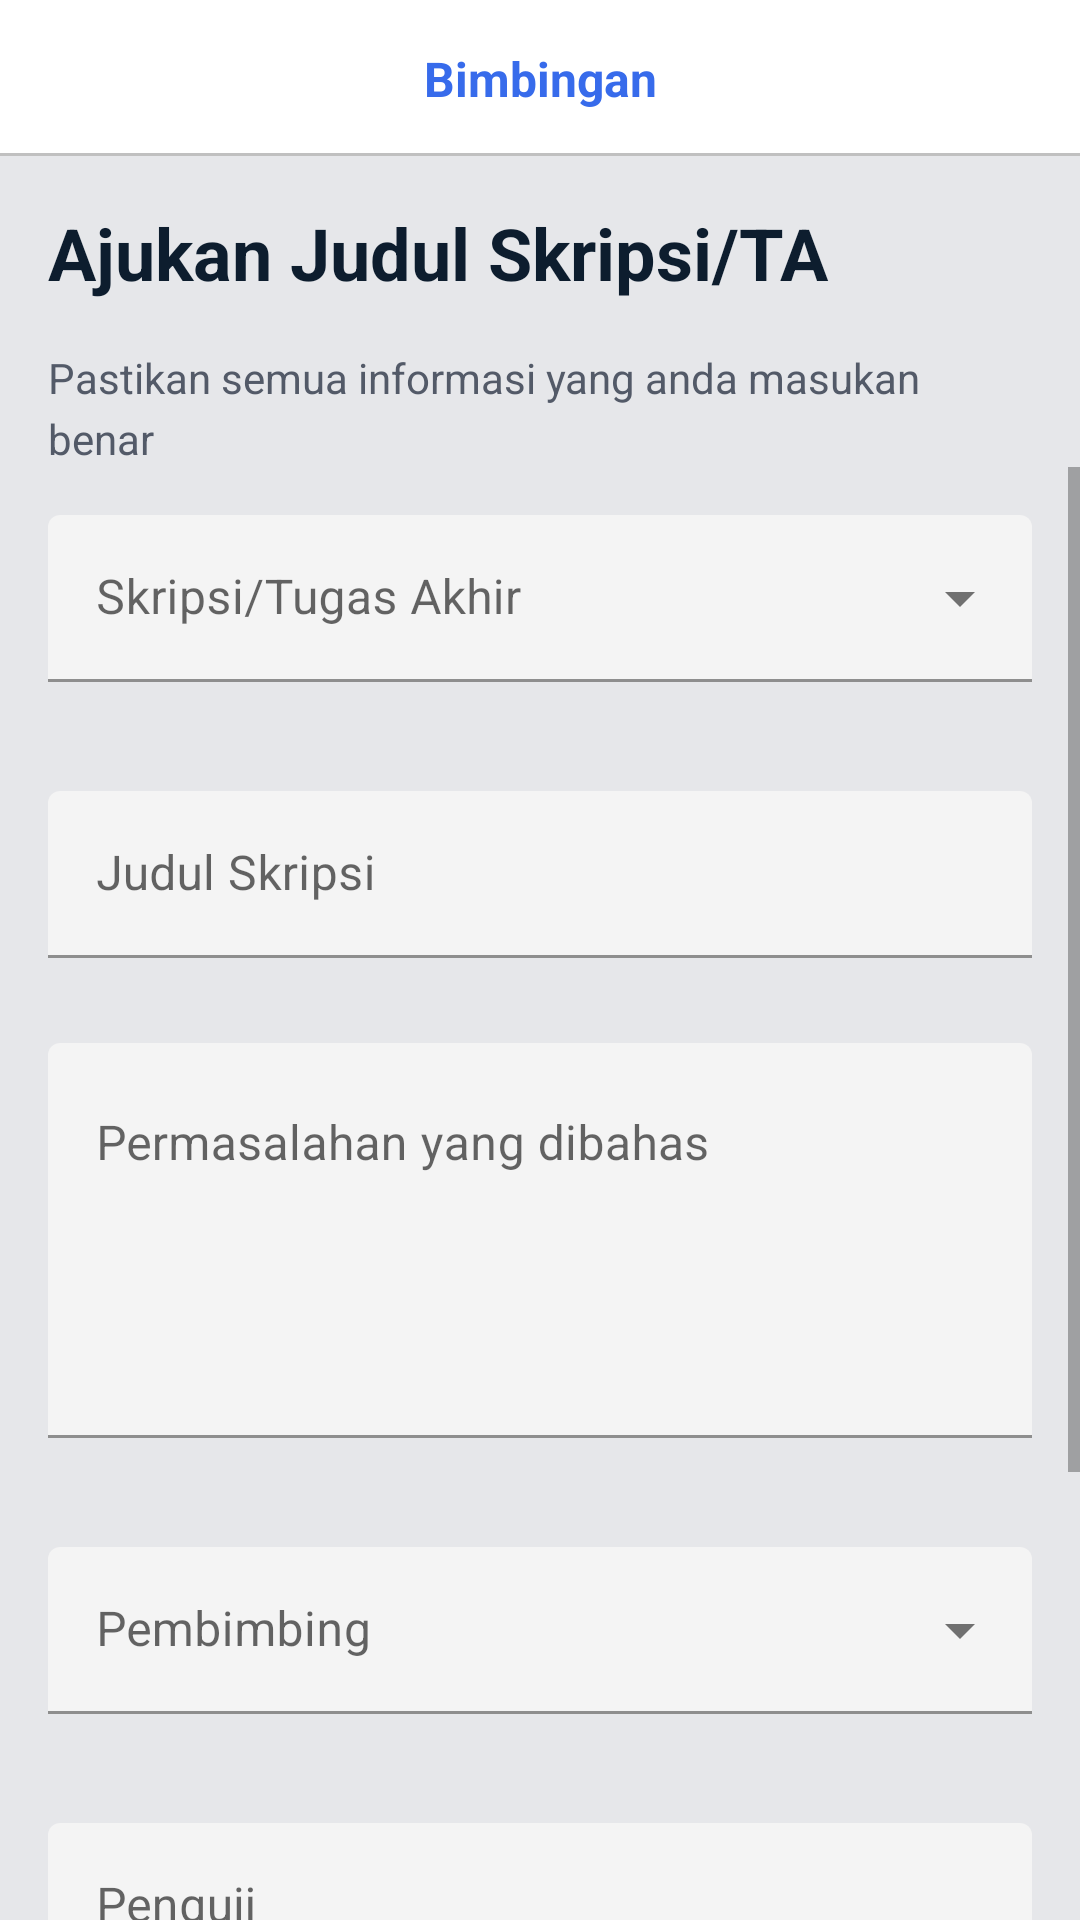

Here is an Android app screen rendered from its layout file. Give the layout XML and the strings, colors and styles it references.
<!-- AndroidManifest.xml: application theme AppTheme -->
<!-- res/layout/activity_add_thesis.xml -->
<?xml version="1.0" encoding="utf-8"?>
<androidx.constraintlayout.widget.ConstraintLayout xmlns:android="http://schemas.android.com/apk/res/android"
    xmlns:app="http://schemas.android.com/apk/res-auto"
    xmlns:tools="http://schemas.android.com/tools"
    android:layout_width="match_parent"
    android:layout_height="match_parent">

    <include
        android:id="@+id/include"
        layout="@layout/partial_toolbar" />


    <TextView
        android:id="@+id/textView"
        style="@style/TextAppearance.MaterialComponents.Headline5"
        android:layout_width="0dp"
        android:layout_height="wrap_content"
        android:layout_margin="16dp"
        android:layout_marginTop="8dp"
        android:text="@string/add_thesis"
        android:textColor="@color/textPrimary"
        android:textStyle="bold"
        app:layout_constraintEnd_toEndOf="parent"
        app:layout_constraintStart_toStartOf="parent"
        app:layout_constraintTop_toBottomOf="@+id/include" />

    <TextView
        android:id="@+id/textView2"
        android:layout_width="match_parent"
        android:layout_height="wrap_content"
        android:layout_marginLeft="16dp"
        android:layout_marginTop="16dp"
        android:layout_marginRight="16dp"
        android:lineSpacingExtra="4dp"
        android:text="@string/add_task_subtitle"
        android:textColor="@color/textSecondary"
        app:layout_constraintEnd_toEndOf="parent"
        app:layout_constraintStart_toStartOf="parent"
        app:layout_constraintTop_toBottomOf="@+id/textView" />

    <ScrollView
        android:layout_width="0dp"
        android:layout_height="0dp"
        app:layout_constraintBottom_toBottomOf="parent"
        app:layout_constraintEnd_toEndOf="parent"
        app:layout_constraintStart_toStartOf="parent"
        app:layout_constraintTop_toBottomOf="@+id/textView2">

        <LinearLayout
            android:layout_width="match_parent"
            android:layout_height="wrap_content"
            android:orientation="vertical">

            <com.google.android.material.textfield.TextInputLayout
                style="@style/Widget.MaterialComponents.TextInputLayout.FilledBox.ExposedDropdownMenu"
                android:layout_width="match_parent"
                android:layout_height="wrap_content"
                android:layout_marginLeft="16dp"
                android:layout_marginRight="16dp"
                android:layout_marginTop="16dp"
                android:layout_marginBottom="16dp"
                android:hint="Skripsi/Tugas Akhir"
                app:boxBackgroundColor="@color/editTextBackground"
                app:errorEnabled="true"
                >

                <AutoCompleteTextView
                    android:id="@+id/dropdown_jenis_skripsi"
                    android:layout_width="match_parent"
                    android:layout_height="wrap_content"/>

            </com.google.android.material.textfield.TextInputLayout>


            <com.google.android.material.textfield.TextInputLayout
                android:id="@+id/inputLayoutJudul"
                style="@style/Widget.MaterialComponents.TextInputLayout.FilledBox"
                android:layout_width="match_parent"
                android:layout_height="wrap_content"
                android:layout_marginLeft="16dp"
                android:layout_marginRight="16dp"
                android:hint="Judul Skripsi"
                app:boxBackgroundColor="@color/editTextBackground"
                app:errorEnabled="true">

                <com.google.android.material.textfield.TextInputEditText
                    android:layout_width="match_parent"
                    android:layout_height="wrap_content"
                    android:maxLines="1" />

            </com.google.android.material.textfield.TextInputLayout>

            <com.google.android.material.textfield.TextInputLayout
                android:id="@+id/inputLayoutMasalah"
                style="@style/Widget.MaterialComponents.TextInputLayout.FilledBox"
                android:layout_width="match_parent"
                android:layout_height="wrap_content"
                android:layout_marginLeft="16dp"
                android:layout_marginTop="8dp"
                android:layout_marginRight="16dp"
                android:hint="@string/permasalahan_yang_dibahas"
                app:boxBackgroundColor="@color/editTextBackground"
                app:errorEnabled="true"
                app:layout_constraintEnd_toEndOf="parent"
                app:layout_constraintStart_toStartOf="parent"
                app:layout_constraintTop_toBottomOf="@+id/textInputLayoutTaskName">

                <com.google.android.material.textfield.TextInputEditText
                    android:id="@+id/textInputNpm"
                    android:layout_width="match_parent"
                    android:layout_height="wrap_content"
                    android:gravity="top|start"
                    android:inputType="textMultiLine"
                    android:lines="5"
                    android:maxLines="5"
                    android:scrollbars="vertical" />

            </com.google.android.material.textfield.TextInputLayout>

            <com.google.android.material.textfield.TextInputLayout
                style="@style/Widget.MaterialComponents.TextInputLayout.FilledBox.ExposedDropdownMenu"
                android:layout_width="match_parent"
                android:layout_height="wrap_content"
                android:layout_marginLeft="16dp"
                android:layout_marginRight="16dp"
                android:layout_marginTop="16dp"
                android:layout_marginBottom="16dp"
                android:hint="Pembimbing"
                app:boxBackgroundColor="@color/editTextBackground"
                app:errorEnabled="true"
                >

                <AutoCompleteTextView
                    android:id="@+id/dropdown_pembimbing"
                    android:layout_width="match_parent"
                    android:layout_height="wrap_content"/>

            </com.google.android.material.textfield.TextInputLayout>

            <com.google.android.material.textfield.TextInputLayout
                android:id="@+id/inputLayoutPenguji"
                style="@style/Widget.MaterialComponents.TextInputLayout.FilledBox"
                android:layout_width="match_parent"
                android:layout_height="wrap_content"
                android:layout_marginLeft="16dp"
                android:layout_marginRight="16dp"
                android:hint="Penguji"
                app:boxBackgroundColor="@color/editTextBackground"
                app:errorEnabled="true">

                <com.google.android.material.textfield.TextInputEditText
                    android:layout_width="match_parent"
                    android:layout_height="wrap_content"
                    android:maxLines="1" />

            </com.google.android.material.textfield.TextInputLayout>


            <com.google.android.material.textfield.TextInputLayout
                style="@style/Widget.MaterialComponents.TextInputLayout.FilledBox.ExposedDropdownMenu"
                android:layout_width="match_parent"
                android:layout_height="wrap_content"
                android:layout_marginLeft="16dp"
                android:layout_marginRight="16dp"
                android:layout_marginTop="16dp"
                android:layout_marginBottom="16dp"
                android:hint="Status Judul Skripsi"
                app:boxBackgroundColor="@color/editTextBackground"
                app:errorEnabled="true"
                >

                <AutoCompleteTextView
                    android:id="@+id/dropdown_status"
                    android:layout_width="match_parent"
                    android:layout_height="wrap_content"/>

            </com.google.android.material.textfield.TextInputLayout>

            <com.google.android.material.button.MaterialButton
                android:id="@+id/btnSave"
                style="@style/Widget.MaterialComponents.Button.UnelevatedButton"
                android:layout_width="match_parent"
                android:layout_height="@dimen/btnHeight"
                android:layout_marginStart="16dp"
                android:layout_marginTop="8dp"
                android:layout_marginEnd="16dp"
                android:text="@string/submit_task"
                app:layout_constraintEnd_toEndOf="parent"
                app:layout_constraintStart_toStartOf="parent"
                app:layout_constraintTop_toBottomOf="@+id/textInputLayoutPassword" />

        </LinearLayout>

    </ScrollView>


</androidx.constraintlayout.widget.ConstraintLayout>
<!-- res/layout/partial_toolbar.xml (included above) -->
<?xml version="1.0" encoding="utf-8"?>
<androidx.constraintlayout.widget.ConstraintLayout xmlns:android="http://schemas.android.com/apk/res/android"
    xmlns:app="http://schemas.android.com/apk/res-auto"
    xmlns:tools="http://schemas.android.com/tools"
    android:background="@color/white"
    android:orientation="horizontal"
    android:layout_width="match_parent"
    android:layout_height="wrap_content">

    <LinearLayout
        android:id="@+id/buttonBack"
        style="?attr/actionBarSize"
        android:layout_width="wrap_content"
        android:layout_height="wrap_content"
        android:background="?attr/selectableItemBackground"
        android:orientation="horizontal"
        android:padding="16dp"
        android:visibility="invisible"
        tools:visibility="visible"
        app:layout_constraintStart_toStartOf="parent"
        app:layout_constraintTop_toTopOf="parent">

        <ImageButton
            style="?android:attr/actionBarSize"
            android:layout_width="wrap_content"
            android:layout_height="wrap_content"
            android:layout_marginRight="6dp"
            android:background="@android:color/transparent"
            android:src="@drawable/ic_back"
            android:tint="@color/colorPrimary" />

        <TextView
            android:layout_width="wrap_content"
            android:layout_height="wrap_content"
            android:layout_gravity="center"
            android:text="Back"
            android:textColor="@color/colorPrimary"
            android:textStyle="bold" />
    </LinearLayout>

    <com.google.android.material.textview.MaterialTextView
        android:id="@+id/tvToolbarTitle"
        android:layout_width="wrap_content"
        android:layout_height="wrap_content"
        android:layout_marginStart="8dp"
        android:layout_marginTop="8dp"
        android:layout_marginEnd="8dp"
        android:layout_marginBottom="8dp"
        android:text="@string/app_name"
        android:textColor="@color/colorPrimary"
        android:textSize="16dp"
        android:textStyle="bold"
        app:layout_constraintBottom_toBottomOf="parent"
        app:layout_constraintEnd_toEndOf="parent"
        app:layout_constraintStart_toStartOf="@+id/buttonBack"
        app:layout_constraintTop_toTopOf="parent" />

    <LinearLayout
        android:id="@+id/buttonLogout"
        style="?attr/actionBarSize"
        android:layout_width="wrap_content"
        android:layout_height="wrap_content"
        android:background="?attr/selectableItemBackground"
        android:orientation="horizontal"
        android:padding="16dp"
        android:visibility="invisible"
        tools:visibility="visible"
        app:layout_constraintEnd_toEndOf="parent"
        app:layout_constraintTop_toTopOf="parent">

        <ImageButton
            style="?android:attr/actionBarSize"
            android:layout_width="wrap_content"
            android:layout_height="wrap_content"
            android:layout_marginRight="6dp"
            android:background="@android:color/transparent"
            android:src="@drawable/ic_exit"
            android:tint="@color/colorPrimary" />
    </LinearLayout>

    <View
        android:id="@+id/view"
        android:layout_width="match_parent"
        android:layout_height="1dp"
        android:background="#c0c0c0"
        app:layout_constraintEnd_toEndOf="parent"
        app:layout_constraintStart_toStartOf="parent"
        app:layout_constraintTop_toBottomOf="@+id/buttonBack" />

</androidx.constraintlayout.widget.ConstraintLayout>
<!-- resources referenced by this layout -->
<resources>
  <color name="colorPrimary">#376beb</color>
  <color name="editTextBackground">#1A999696</color>
  <color name="textPrimary">#0d1d2e</color>
  <color name="textSecondary">#535a68</color>
  <color name="white">#FFF</color>
  <dimen name="btnHeight">56dp</dimen>
  <string name="add_task_subtitle">Pastikan semua informasi yang anda masukan benar</string>
  <string name="add_thesis">Ajukan Judul Skripsi/TA</string>
  <string name="app_name">Bimbingan</string>
  <string name="permasalahan_yang_dibahas">Permasalahan yang dibahas</string>
  <string name="submit_task">Simpan Data</string>
  <style name="AppTheme" parent="Theme.MaterialComponents.Light.NoActionBar">
          
          <item name="colorPrimary">@color/colorPrimary</item>
          <item name="colorPrimaryDark">@color/colorPrimaryDark</item>
          <item name="colorAccent">@color/colorAccent</item>
  
          <item name="android:windowBackground">@color/windowBackground</item>
      </style>
  <color name="colorPrimaryDark">#60728B</color>
  <color name="colorAccent">#418DF8</color>
  <color name="windowBackground">#E6E7EA</color>
</resources>
